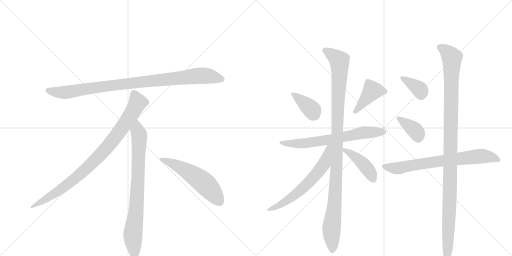
t = 0.00 s
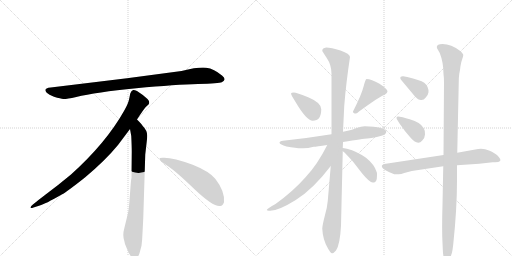
t = 2.22 s
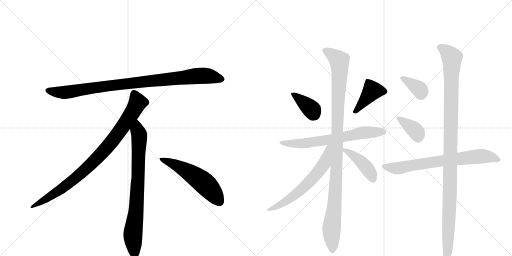
t = 4.45 s
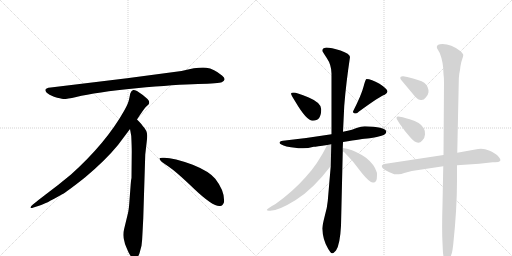
t = 6.67 s
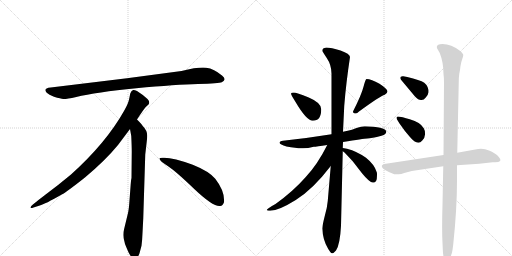
t = 8.89 s
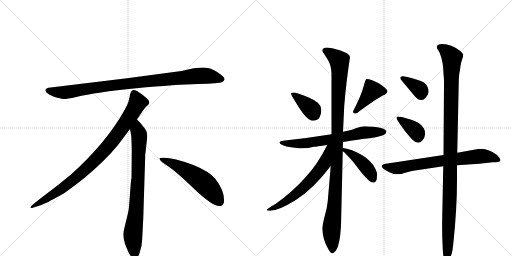
t = 11.11 s

The animated SVG that drew these frames (rendered in a browser with its animation timeline set to each time). Animation: 14 CSS @keyframes rules; one cycle of 11.11 s.

<svg version="1.1" viewBox="0 0 2048 1024" xmlns="http://www.w3.org/2000/svg">
  <g stroke="lightgray" stroke-dasharray="1,1" stroke-width="1" transform="scale(4, 4)">
    <line x1="0" y1="0" x2="256" y2="256"></line>
    <line x1="256" y1="0" x2="0" y2="256"></line>
    <line x1="128" y1="0" x2="128" y2="256"></line>
    <line x1="0" y1="128" x2="256" y2="128"></line>
    <line x1="256" y1="0" x2="512" y2="256"></line>
    <line x1="512" y1="0" x2="256" y2="256"></line>
    <line x1="384" y1="0" x2="384" y2="256"></line>
    <line x1="256" y1="128" x2="512" y2="128"></line>
  </g>
<g transform="scale(1, -1) translate(0, -850)">
   <style type="text/css">
    @keyframes keyframes0 {
      from {
       stroke: black;
       stroke-dashoffset: 952;
       stroke-width: 128;
       }
       76% {
       animation-timing-function: step-end;
       stroke: black;
       stroke-dashoffset: 0;
       stroke-width: 128;
       }
       to {
       stroke: black;
       stroke-width: 1024;
       }
       }
       #make-me-a-hanzi-animation-0 {
         animation: keyframes0 1.024740s both;
         animation-delay: 0.000000s;
         animation-timing-function: linear;
       }
    @keyframes keyframes1 {
      from {
       stroke: black;
       stroke-dashoffset: 897;
       stroke-width: 128;
       }
       74% {
       animation-timing-function: step-end;
       stroke: black;
       stroke-dashoffset: 0;
       stroke-width: 128;
       }
       to {
       stroke: black;
       stroke-width: 1024;
       }
       }
       #make-me-a-hanzi-animation-1 {
         animation: keyframes1 0.979980s both;
         animation-delay: 1.024740s;
         animation-timing-function: linear;
       }
    @keyframes keyframes2 {
      from {
       stroke: black;
       stroke-dashoffset: 792;
       stroke-width: 128;
       }
       72% {
       animation-timing-function: step-end;
       stroke: black;
       stroke-dashoffset: 0;
       stroke-width: 128;
       }
       to {
       stroke: black;
       stroke-width: 1024;
       }
       }
       #make-me-a-hanzi-animation-2 {
         animation: keyframes2 0.894531s both;
         animation-delay: 2.004720s;
         animation-timing-function: linear;
       }
    @keyframes keyframes3 {
      from {
       stroke: black;
       stroke-dashoffset: 548;
       stroke-width: 128;
       }
       64% {
       animation-timing-function: step-end;
       stroke: black;
       stroke-dashoffset: 0;
       stroke-width: 128;
       }
       to {
       stroke: black;
       stroke-width: 1024;
       }
       }
       #make-me-a-hanzi-animation-3 {
         animation: keyframes3 0.695964s both;
         animation-delay: 2.899251s;
         animation-timing-function: linear;
       }
    @keyframes keyframes4 {
      from {
       stroke: black;
       stroke-dashoffset: 372;
       stroke-width: 128;
       }
       55% {
       animation-timing-function: step-end;
       stroke: black;
       stroke-dashoffset: 0;
       stroke-width: 128;
       }
       to {
       stroke: black;
       stroke-width: 1024;
       }
       }
       #make-me-a-hanzi-animation-4 {
         animation: keyframes4 0.552734s both;
         animation-delay: 3.595215s;
         animation-timing-function: linear;
       }
    @keyframes keyframes5 {
      from {
       stroke: black;
       stroke-dashoffset: 409;
       stroke-width: 128;
       }
       57% {
       animation-timing-function: step-end;
       stroke: black;
       stroke-dashoffset: 0;
       stroke-width: 128;
       }
       to {
       stroke: black;
       stroke-width: 1024;
       }
       }
       #make-me-a-hanzi-animation-5 {
         animation: keyframes5 0.582845s both;
         animation-delay: 4.147949s;
         animation-timing-function: linear;
       }
    @keyframes keyframes6 {
      from {
       stroke: black;
       stroke-dashoffset: 671;
       stroke-width: 128;
       }
       69% {
       animation-timing-function: step-end;
       stroke: black;
       stroke-dashoffset: 0;
       stroke-width: 128;
       }
       to {
       stroke: black;
       stroke-width: 1024;
       }
       }
       #make-me-a-hanzi-animation-6 {
         animation: keyframes6 0.796061s both;
         animation-delay: 4.730794s;
         animation-timing-function: linear;
       }
    @keyframes keyframes7 {
      from {
       stroke: black;
       stroke-dashoffset: 1092;
       stroke-width: 128;
       }
       78% {
       animation-timing-function: step-end;
       stroke: black;
       stroke-dashoffset: 0;
       stroke-width: 128;
       }
       to {
       stroke: black;
       stroke-width: 1024;
       }
       }
       #make-me-a-hanzi-animation-7 {
         animation: keyframes7 1.138672s both;
         animation-delay: 5.526855s;
         animation-timing-function: linear;
       }
    @keyframes keyframes8 {
      from {
       stroke: black;
       stroke-dashoffset: 620;
       stroke-width: 128;
       }
       67% {
       animation-timing-function: step-end;
       stroke: black;
       stroke-dashoffset: 0;
       stroke-width: 128;
       }
       to {
       stroke: black;
       stroke-width: 1024;
       }
       }
       #make-me-a-hanzi-animation-8 {
         animation: keyframes8 0.754557s both;
         animation-delay: 6.665527s;
         animation-timing-function: linear;
       }
    @keyframes keyframes9 {
      from {
       stroke: black;
       stroke-dashoffset: 430;
       stroke-width: 128;
       }
       58% {
       animation-timing-function: step-end;
       stroke: black;
       stroke-dashoffset: 0;
       stroke-width: 128;
       }
       to {
       stroke: black;
       stroke-width: 1024;
       }
       }
       #make-me-a-hanzi-animation-9 {
         animation: keyframes9 0.599935s both;
         animation-delay: 7.420085s;
         animation-timing-function: linear;
       }
    @keyframes keyframes10 {
      from {
       stroke: black;
       stroke-dashoffset: 362;
       stroke-width: 128;
       }
       54% {
       animation-timing-function: step-end;
       stroke: black;
       stroke-dashoffset: 0;
       stroke-width: 128;
       }
       to {
       stroke: black;
       stroke-width: 1024;
       }
       }
       #make-me-a-hanzi-animation-10 {
         animation: keyframes10 0.544596s both;
         animation-delay: 8.020020s;
         animation-timing-function: linear;
       }
    @keyframes keyframes11 {
      from {
       stroke: black;
       stroke-dashoffset: 370;
       stroke-width: 128;
       }
       55% {
       animation-timing-function: step-end;
       stroke: black;
       stroke-dashoffset: 0;
       stroke-width: 128;
       }
       to {
       stroke: black;
       stroke-width: 1024;
       }
       }
       #make-me-a-hanzi-animation-11 {
         animation: keyframes11 0.551107s both;
         animation-delay: 8.564616s;
         animation-timing-function: linear;
       }
    @keyframes keyframes12 {
      from {
       stroke: black;
       stroke-dashoffset: 718;
       stroke-width: 128;
       }
       70% {
       animation-timing-function: step-end;
       stroke: black;
       stroke-dashoffset: 0;
       stroke-width: 128;
       }
       to {
       stroke: black;
       stroke-width: 1024;
       }
       }
       #make-me-a-hanzi-animation-12 {
         animation: keyframes12 0.834310s both;
         animation-delay: 9.115723s;
         animation-timing-function: linear;
       }
    @keyframes keyframes13 {
      from {
       stroke: black;
       stroke-dashoffset: 1123;
       stroke-width: 128;
       }
       79% {
       animation-timing-function: step-end;
       stroke: black;
       stroke-dashoffset: 0;
       stroke-width: 128;
       }
       to {
       stroke: black;
       stroke-width: 1024;
       }
       }
       #make-me-a-hanzi-animation-13 {
         animation: keyframes13 1.163900s both;
         animation-delay: 9.950033s;
         animation-timing-function: linear;
       }
</style>
<path d="M 726 566 L 508 537 L 203 500 Q 170 497 187 479 Q 195 472 216 463 Q 244 455 253 454 Q 263 453 305 462 Q 383 481 545 497 Q 707 512 792 514 Q 877 516 887 521 Q 909 531 888 548 Q 856 575 825 579 Q 795 583 726 566 Z" fill="lightgray"></path> 
<path d="M 548 372 Q 576 415 583 422 L 594 432 Q 597 435 597 441 Q 597 446 590 454 Q 572 471 548 486 Q 537 491 533 490 L 528 487 Q 526 486 524 482 Q 522 477 521 476 L 517 456 Q 514 437 496 406 Q 424 278 284 152 Q 235 111 180 70 Q 126 29 124 24 Q 117 14 134 20 L 159 28 Q 179 33 247 72 Q 268 83 341 141 Q 422 209 472 270 L 520 334 L 548 372 Z" fill="lightgray"></path> 
<path d="M 573 -24 L 581 232 L 587 284 Q 589 300 589 307 Q 589 328 571 346 Q 569 351 548 372 C 527 394 515 364 520 334 L 525 306 Q 527 265 527 244 L 526 138 Q 524 132 522 102 L 518 49 Q 516 16 512 -2 L 497 -64 Q 489 -92 498 -117 L 500 -126 Q 502 -132 514 -159 Q 527 -186 539 -185 Q 551 -184 558 -163 L 566 -133 Q 569 -110 570 -82 L 573 -24 Z" fill="lightgray"></path> 
<path d="M 638 215 Q 641 204 671 186 Q 701 167 777 94 Q 854 21 881 26 Q 891 27 896 41 Q 900 85 861 135 Q 836 165 771 191 Q 688 222 650 219 Q 637 219 638 215 Z" fill="lightgray"></path> 
<path d="M 1181 444 Q 1226 367 1251 367 Q 1285 367 1285 413 Q 1285 439 1235 460 Q 1185 480 1175 480 Q 1165 480 1164 476 Q 1164 471 1181 444 Z" fill="lightgray"></path> 
<path d="M 1466 534 Q 1462 534 1454 503 Q 1446 471 1412 404 Q 1412 396 1424 396 Q 1428 396 1436 404 Q 1521 466 1539 471 Q 1550 478 1550 484 Q 1550 494 1518 515 Q 1485 534 1466 534 Z" fill="lightgray"></path> 
<path d="M 1526 307 Q 1546 313 1545 325 Q 1539 343 1459 345 Q 1445 345 1426 338 Q 1407 330 1391 327 L 1372 323 L 1326 313 Q 1234 298 1132 287 Q 1118 286 1118 279 Q 1119 272 1146 264 Q 1184 257 1206 257 Q 1229 256 1255 263 Q 1265 263 1309 270 L 1372 282 Q 1454 295 1469 296 Q 1485 296 1526 307 Z" fill="lightgray"></path> 
<path d="M 1372 323 L 1377 427 Q 1384 516 1400 622 Q 1400 635 1362 648 Q 1324 660 1305 660 Q 1289 658 1289 647 Q 1289 645 1307 618 Q 1326 590 1326 556 L 1326 313 L 1323 186 L 1311 46 Q 1309 21 1299 -14 Q 1290 -49 1289 -64 Q 1291 -110 1313 -146 Q 1323 -163 1328 -163 Q 1334 -164 1344 -152 Q 1360 -129 1364 -53 L 1371 245 L 1371 258 L 1372 282 L 1372 323 Z" fill="lightgray"></path> 
<path d="M 1309 270 Q 1270 192 1223 142 Q 1173 85 1102 34 Q 1067 15 1067 10 Q 1067 7 1081 7 Q 1114 7 1183 50 Q 1252 93 1323 186 C 1398 282 1323 297 1309 270 Z" fill="lightgray"></path> 
<path d="M 1371 245 L 1378 240 L 1410 206 L 1448 157 Q 1481 117 1493 120 L 1495 120 Q 1504 121 1507 134 Q 1509 158 1507 161 Q 1498 192 1464 219 Q 1429 244 1388 255 L 1371 258 C 1347 262 1347 262 1371 245 Z" fill="lightgray"></path> 
<path d="M 1601 539 Q 1601 535 1604 531 L 1660 464 Q 1673 450 1684 450 Q 1695 449 1703 460 Q 1712 468 1714 481 Q 1715 504 1697 519 Q 1680 530 1629 542 L 1613 545 Q 1601 546 1601 539 Z" fill="lightgray"></path> 
<path d="M 1590 369 L 1598 356 Q 1619 325 1639 303 Q 1670 265 1689 288 Q 1699 296 1700 312 Q 1701 327 1695 337 Q 1682 361 1639 373 Q 1623 377 1611 381 L 1593 384 Q 1586 384 1586 379 Q 1586 374 1590 369 Z" fill="lightgray"></path> 
<path d="M 1774 230 L 1537 194 Q 1527 191 1527 186 Q 1525 173 1577 153 L 1594 153 Q 1605 153 1617 158 L 1647 166 L 1773 185 L 1828 189 L 1917 195 L 1971 201 L 1981 201 Q 1996 201 1999 205 Q 2007 210 1991 227 Q 1981 237 1956 248 Q 1932 259 1901 252 L 1829 239 L 1774 230 Z" fill="lightgray"></path> 
<path d="M 1751 652 L 1759 638 Q 1774 600 1774 554 Q 1776 540 1776 519 L 1774 230 L 1773 185 L 1770 32 Q 1767 -68 1770 -122 L 1771 -145 Q 1772 -172 1776 -183 Q 1781 -194 1786 -194 Q 1791 -194 1799 -182 Q 1807 -170 1810 -150 L 1813 -127 Q 1828 14 1828 128 L 1828 189 L 1829 239 L 1835 521 Q 1835 540 1837 554 Q 1840 567 1842 586 Q 1845 604 1849 614 Q 1853 624 1853 630 Q 1853 635 1841 646 Q 1805 674 1770 674 Q 1738 673 1751 652 Z" fill="lightgray"></path> 
      <clipPath id="make-me-a-hanzi-clip-0">
      <path d="M 726 566 L 508 537 L 203 500 Q 170 497 187 479 Q 195 472 216 463 Q 244 455 253 454 Q 263 453 305 462 Q 383 481 545 497 Q 707 512 792 514 Q 877 516 887 521 Q 909 531 888 548 Q 856 575 825 579 Q 795 583 726 566 Z" fill="lightgray"></path>
      </clipPath>
      <path clip-path="url(#make-me-a-hanzi-clip-0)" d="M 195 489 L 217 482 L 274 482 L 503 515 L 786 546 L 825 547 L 885 535 " fill="none" id="make-me-a-hanzi-animation-0" stroke-dasharray="824 1648" stroke-linecap="round"></path>

      <clipPath id="make-me-a-hanzi-clip-1">
      <path d="M 548 372 Q 576 415 583 422 L 594 432 Q 597 435 597 441 Q 597 446 590 454 Q 572 471 548 486 Q 537 491 533 490 L 528 487 Q 526 486 524 482 Q 522 477 521 476 L 517 456 Q 514 437 496 406 Q 424 278 284 152 Q 235 111 180 70 Q 126 29 124 24 Q 117 14 134 20 L 159 28 Q 179 33 247 72 Q 268 83 341 141 Q 422 209 472 270 L 520 334 L 548 372 Z" fill="lightgray"></path>
      </clipPath>
      <path clip-path="url(#make-me-a-hanzi-clip-1)" d="M 538 477 L 551 440 L 547 431 L 501 357 L 421 252 L 319 151 L 264 107 L 129 23 " fill="none" id="make-me-a-hanzi-animation-1" stroke-dasharray="769 1538" stroke-linecap="round"></path>

      <clipPath id="make-me-a-hanzi-clip-2">
      <path d="M 573 -24 L 581 232 L 587 284 Q 589 300 589 307 Q 589 328 571 346 Q 569 351 548 372 C 527 394 515 364 520 334 L 525 306 Q 527 265 527 244 L 526 138 Q 524 132 522 102 L 518 49 Q 516 16 512 -2 L 497 -64 Q 489 -92 498 -117 L 500 -126 Q 502 -132 514 -159 Q 527 -186 539 -185 Q 551 -184 558 -163 L 566 -133 Q 569 -110 570 -82 L 573 -24 Z" fill="lightgray"></path>
      </clipPath>
      <path clip-path="url(#make-me-a-hanzi-clip-2)" d="M 549 361 L 550 327 L 557 309 L 553 150 L 545 15 L 531 -94 L 539 -172 " fill="none" id="make-me-a-hanzi-animation-2" stroke-dasharray="664 1328" stroke-linecap="round"></path>

      <clipPath id="make-me-a-hanzi-clip-3">
      <path d="M 638 215 Q 641 204 671 186 Q 701 167 777 94 Q 854 21 881 26 Q 891 27 896 41 Q 900 85 861 135 Q 836 165 771 191 Q 688 222 650 219 Q 637 219 638 215 Z" fill="lightgray"></path>
      </clipPath>
      <path clip-path="url(#make-me-a-hanzi-clip-3)" d="M 645 214 L 688 198 L 793 136 L 841 93 L 877 45 " fill="none" id="make-me-a-hanzi-animation-3" stroke-dasharray="420 840" stroke-linecap="round"></path>

      <clipPath id="make-me-a-hanzi-clip-4">
      <path d="M 1181 444 Q 1226 367 1251 367 Q 1285 367 1285 413 Q 1285 439 1235 460 Q 1185 480 1175 480 Q 1165 480 1164 476 Q 1164 471 1181 444 Z" fill="lightgray"></path>
      </clipPath>
      <path clip-path="url(#make-me-a-hanzi-clip-4)" d="M 1171 475 L 1241 418 L 1253 395 " fill="none" id="make-me-a-hanzi-animation-4" stroke-dasharray="244 488" stroke-linecap="round"></path>

      <clipPath id="make-me-a-hanzi-clip-5">
      <path d="M 1466 534 Q 1462 534 1454 503 Q 1446 471 1412 404 Q 1412 396 1424 396 Q 1428 396 1436 404 Q 1521 466 1539 471 Q 1550 478 1550 484 Q 1550 494 1518 515 Q 1485 534 1466 534 Z" fill="lightgray"></path>
      </clipPath>
      <path clip-path="url(#make-me-a-hanzi-clip-5)" d="M 1540 484 L 1489 487 L 1424 409 " fill="none" id="make-me-a-hanzi-animation-5" stroke-dasharray="281 562" stroke-linecap="round"></path>

      <clipPath id="make-me-a-hanzi-clip-6">
      <path d="M 1526 307 Q 1546 313 1545 325 Q 1539 343 1459 345 Q 1445 345 1426 338 Q 1407 330 1391 327 L 1372 323 L 1326 313 Q 1234 298 1132 287 Q 1118 286 1118 279 Q 1119 272 1146 264 Q 1184 257 1206 257 Q 1229 256 1255 263 Q 1265 263 1309 270 L 1372 282 Q 1454 295 1469 296 Q 1485 296 1526 307 Z" fill="lightgray"></path>
      </clipPath>
      <path clip-path="url(#make-me-a-hanzi-clip-6)" d="M 1125 279 L 1212 276 L 1456 320 L 1536 323 " fill="none" id="make-me-a-hanzi-animation-6" stroke-dasharray="543 1086" stroke-linecap="round"></path>

      <clipPath id="make-me-a-hanzi-clip-7">
      <path d="M 1372 323 L 1377 427 Q 1384 516 1400 622 Q 1400 635 1362 648 Q 1324 660 1305 660 Q 1289 658 1289 647 Q 1289 645 1307 618 Q 1326 590 1326 556 L 1326 313 L 1323 186 L 1311 46 Q 1309 21 1299 -14 Q 1290 -49 1289 -64 Q 1291 -110 1313 -146 Q 1323 -163 1328 -163 Q 1334 -164 1344 -152 Q 1360 -129 1364 -53 L 1371 245 L 1371 258 L 1372 282 L 1372 323 Z" fill="lightgray"></path>
      </clipPath>
      <path clip-path="url(#make-me-a-hanzi-clip-7)" d="M 1297 648 L 1357 608 L 1359 587 L 1343 112 L 1326 -64 L 1329 -155 " fill="none" id="make-me-a-hanzi-animation-7" stroke-dasharray="964 1928" stroke-linecap="round"></path>

      <clipPath id="make-me-a-hanzi-clip-8">
      <path d="M 1309 270 Q 1270 192 1223 142 Q 1173 85 1102 34 Q 1067 15 1067 10 Q 1067 7 1081 7 Q 1114 7 1183 50 Q 1252 93 1323 186 C 1398 282 1323 297 1309 270 Z" fill="lightgray"></path>
      </clipPath>
      <path clip-path="url(#make-me-a-hanzi-clip-8)" d="M 1322 266 L 1313 258 L 1294 192 L 1236 121 L 1165 58 L 1106 22 L 1079 15 " fill="none" id="make-me-a-hanzi-animation-8" stroke-dasharray="492 984" stroke-linecap="round"></path>

      <clipPath id="make-me-a-hanzi-clip-9">
      <path d="M 1371 245 L 1378 240 L 1410 206 L 1448 157 Q 1481 117 1493 120 L 1495 120 Q 1504 121 1507 134 Q 1509 158 1507 161 Q 1498 192 1464 219 Q 1429 244 1388 255 L 1371 258 C 1347 262 1347 262 1371 245 Z" fill="lightgray"></path>
      </clipPath>
      <path clip-path="url(#make-me-a-hanzi-clip-9)" d="M 1374 252 L 1425 220 L 1455 192 L 1494 131 " fill="none" id="make-me-a-hanzi-animation-9" stroke-dasharray="302 604" stroke-linecap="round"></path>

      <clipPath id="make-me-a-hanzi-clip-10">
      <path d="M 1601 539 Q 1601 535 1604 531 L 1660 464 Q 1673 450 1684 450 Q 1695 449 1703 460 Q 1712 468 1714 481 Q 1715 504 1697 519 Q 1680 530 1629 542 L 1613 545 Q 1601 546 1601 539 Z" fill="lightgray"></path>
      </clipPath>
      <path clip-path="url(#make-me-a-hanzi-clip-10)" d="M 1609 538 L 1672 498 L 1681 489 L 1685 471 " fill="none" id="make-me-a-hanzi-animation-10" stroke-dasharray="234 468" stroke-linecap="round"></path>

      <clipPath id="make-me-a-hanzi-clip-11">
      <path d="M 1590 369 L 1598 356 Q 1619 325 1639 303 Q 1670 265 1689 288 Q 1699 296 1700 312 Q 1701 327 1695 337 Q 1682 361 1639 373 Q 1623 377 1611 381 L 1593 384 Q 1586 384 1586 379 Q 1586 374 1590 369 Z" fill="lightgray"></path>
      </clipPath>
      <path clip-path="url(#make-me-a-hanzi-clip-11)" d="M 1593 376 L 1659 329 L 1673 299 " fill="none" id="make-me-a-hanzi-animation-11" stroke-dasharray="242 484" stroke-linecap="round"></path>

      <clipPath id="make-me-a-hanzi-clip-12">
      <path d="M 1774 230 L 1537 194 Q 1527 191 1527 186 Q 1525 173 1577 153 L 1594 153 Q 1605 153 1617 158 L 1647 166 L 1773 185 L 1828 189 L 1917 195 L 1971 201 L 1981 201 Q 1996 201 1999 205 Q 2007 210 1991 227 Q 1981 237 1956 248 Q 1932 259 1901 252 L 1829 239 L 1774 230 Z" fill="lightgray"></path>
      </clipPath>
      <path clip-path="url(#make-me-a-hanzi-clip-12)" d="M 1536 185 L 1590 177 L 1769 208 L 1913 225 L 1954 224 L 1992 211 " fill="none" id="make-me-a-hanzi-animation-12" stroke-dasharray="590 1180" stroke-linecap="round"></path>

      <clipPath id="make-me-a-hanzi-clip-13">
      <path d="M 1751 652 L 1759 638 Q 1774 600 1774 554 Q 1776 540 1776 519 L 1774 230 L 1773 185 L 1770 32 Q 1767 -68 1770 -122 L 1771 -145 Q 1772 -172 1776 -183 Q 1781 -194 1786 -194 Q 1791 -194 1799 -182 Q 1807 -170 1810 -150 L 1813 -127 Q 1828 14 1828 128 L 1828 189 L 1829 239 L 1835 521 Q 1835 540 1837 554 Q 1840 567 1842 586 Q 1845 604 1849 614 Q 1853 624 1853 630 Q 1853 635 1841 646 Q 1805 674 1770 674 Q 1738 673 1751 652 Z" fill="lightgray"></path>
      </clipPath>
      <path clip-path="url(#make-me-a-hanzi-clip-13)" d="M 1762 661 L 1785 646 L 1808 619 L 1800 78 L 1785 -185 " fill="none" id="make-me-a-hanzi-animation-13" stroke-dasharray="995 1990" stroke-linecap="round"></path>

</g>
</svg>
